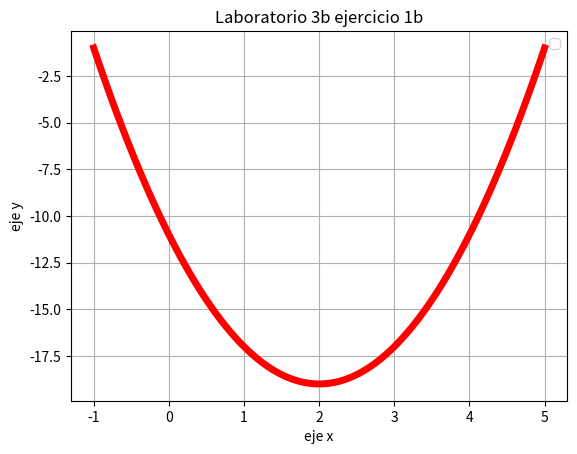

Write the Python code that produced this figure.
# [redacted]
#Ejerercicio 1.b
#Diciembre 2016

import matplotlib.pyplot as plt 
import numpy as np

x=np.linspace(-1,5,100)
y=2*x**2-8*x-11
plt.plot(x,y,linewidth=5, color='r')
plt.legend()
plt.title('Laboratorio 3b ejercicio 1b')
plt.xlabel('eje x')
plt.ylabel('eje y')
plt.grid(True)
plt.show()
